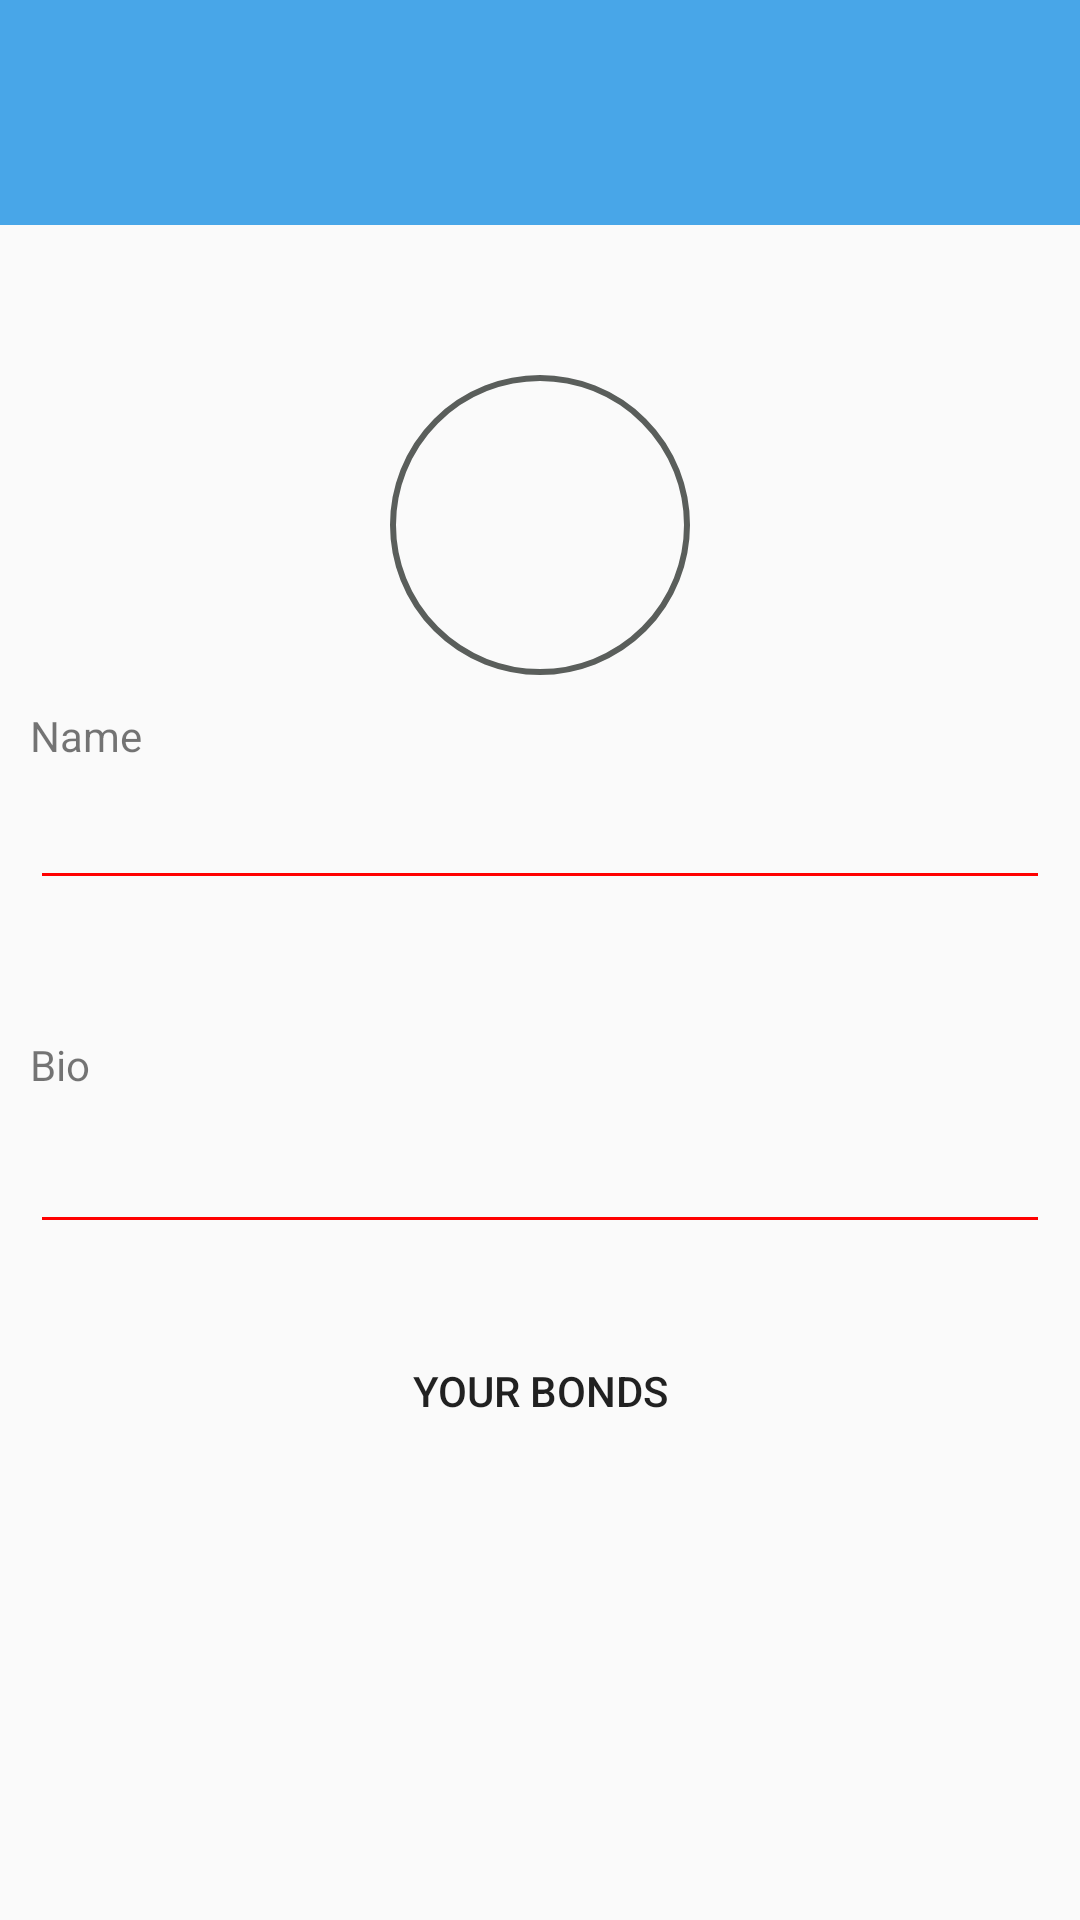

Write the Android layout XML for this screen, with the resource values it uses.
<!-- AndroidManifest.xml: application theme AppTheme -->
<!-- res/layout/activity_profile.xml -->
<?xml version="1.0" encoding="utf-8"?>
<RelativeLayout xmlns:android="http://schemas.android.com/apk/res/android"
    xmlns:app="http://schemas.android.com/apk/res-auto"
    xmlns:tools="http://schemas.android.com/tools"
    android:layout_width="match_parent"
    android:layout_height="match_parent"
    android:id="@+id/profile_activity"
    tools:context=".messaging">

    <RelativeLayout
        android:id="@+id/layout_seg1"
        android:layout_width="match_parent"
        android:layout_height="75dp"
        android:background="#48a6e8"
        android:layout_alignParentTop="true">

        <ImageButton
            android:id="@+id/profile_back_btn"
            android:layout_width="35dp"
            android:layout_height="35dp"
            android:layout_centerVertical="true"
            android:background="@drawable/back_clipart" />

    </RelativeLayout>

    <RelativeLayout
        android:id="@id/layout_seg2"
        android:layout_width="match_parent"
        android:layout_height="265dp"
        android:layout_below="@+id/layout_seg1">
        <RelativeLayout
            android:layout_width="match_parent"
            android:layout_height="wrap_content">

            <ImageButton
                android:id="@+id/profile_dp_btn"
                android:layout_width="100dp"
                android:layout_height="100dp"
                android:layout_centerHorizontal="true"
                android:layout_marginTop="50dp"
                android:background="@drawable/dp_outline_big"
                app:srcCompat="@drawable/default_dp" />

            <TextView
                android:layout_width="match_parent"
                android:layout_height="wrap_content"
                android:id="@+id/name_text_view"
                android:layout_above="@id/name_get_1"
                android:layout_marginLeft="10dp"
                android:layout_marginTop="-25dp"
                android:layout_marginBottom="-30dp"
                android:text="Name" />

            <EditText
                android:id="@+id/name_get_1"
                android:layout_width="match_parent"
                android:layout_height="50dp"
                android:layout_marginTop="25dp"
                android:layout_marginLeft="10dp"
                android:layout_marginRight="10dp"
                android:layout_below="@id/profile_dp_btn"
                android:backgroundTint="#ff0000"
                android:inputType="textCapSentences|textPersonName" />

        </RelativeLayout>


    </RelativeLayout>
    <RelativeLayout
        android:id="@+id/layout_seg3"
        android:layout_width="match_parent"
        android:layout_below="@id/layout_seg2"
        android:layout_height="wrap_content">

        <TextView
            android:id="@+id/bio"
            android:layout_width="match_parent"
            android:paddingTop="30dp"
            android:paddingBottom="30dp"
            android:layout_height="wrap_content"
            android:layout_marginLeft="10dp"
            android:layout_marginTop="-25dp"
            android:layout_marginBottom="-30dp"
            android:text="Bio" />

        <EditText
            android:id="@+id/bio_get"
            android:layout_width="match_parent"
            android:layout_height="50dp"
            android:layout_marginLeft="10dp"
            android:backgroundTint="#ff0000"
            android:layout_marginRight="10dp"
            android:layout_below="@id/bio"
            android:inputType="textCapSentences|textPersonName" />
    </RelativeLayout>

    <Button
        android:id="@+id/bond_view"
        android:layout_width="wrap_content"
        android:layout_height="wrap_content"
        android:layout_below="@id/layout_seg3"
        android:layout_centerHorizontal="true"
        android:layout_marginTop="25dp"
        android:background="@android:color/transparent"
        android:text="Your Bonds" />

</RelativeLayout>
<!-- resources referenced by this layout -->
<resources>
  <!-- drawable dp_outline_big (drawable) -->
  <?xml version="1.0" encoding="utf-8"?>
  <shape xmlns:android="http://schemas.android.com/apk/res/android">
      <stroke android:color="@color/grey" android:width="2dp"/>
      <corners android:radius="50dp"/>
  </shape>
  <style name="AppTheme" parent="Theme.AppCompat.Light.NoActionBar">
          
          <item name="colorPrimary">@color/colorPrimary</item>
          <item name="colorPrimaryDark">@color/colorPrimaryDark</item>
          <item name="colorAccent">@color/colorAccent</item>
      </style>
  <color name="grey">#5a5e5b</color>
  <color name="colorPrimary">#008577</color>
  <color name="colorPrimaryDark">#48a6e8</color>
  <color name="colorAccent">#D81B60</color>
</resources>
